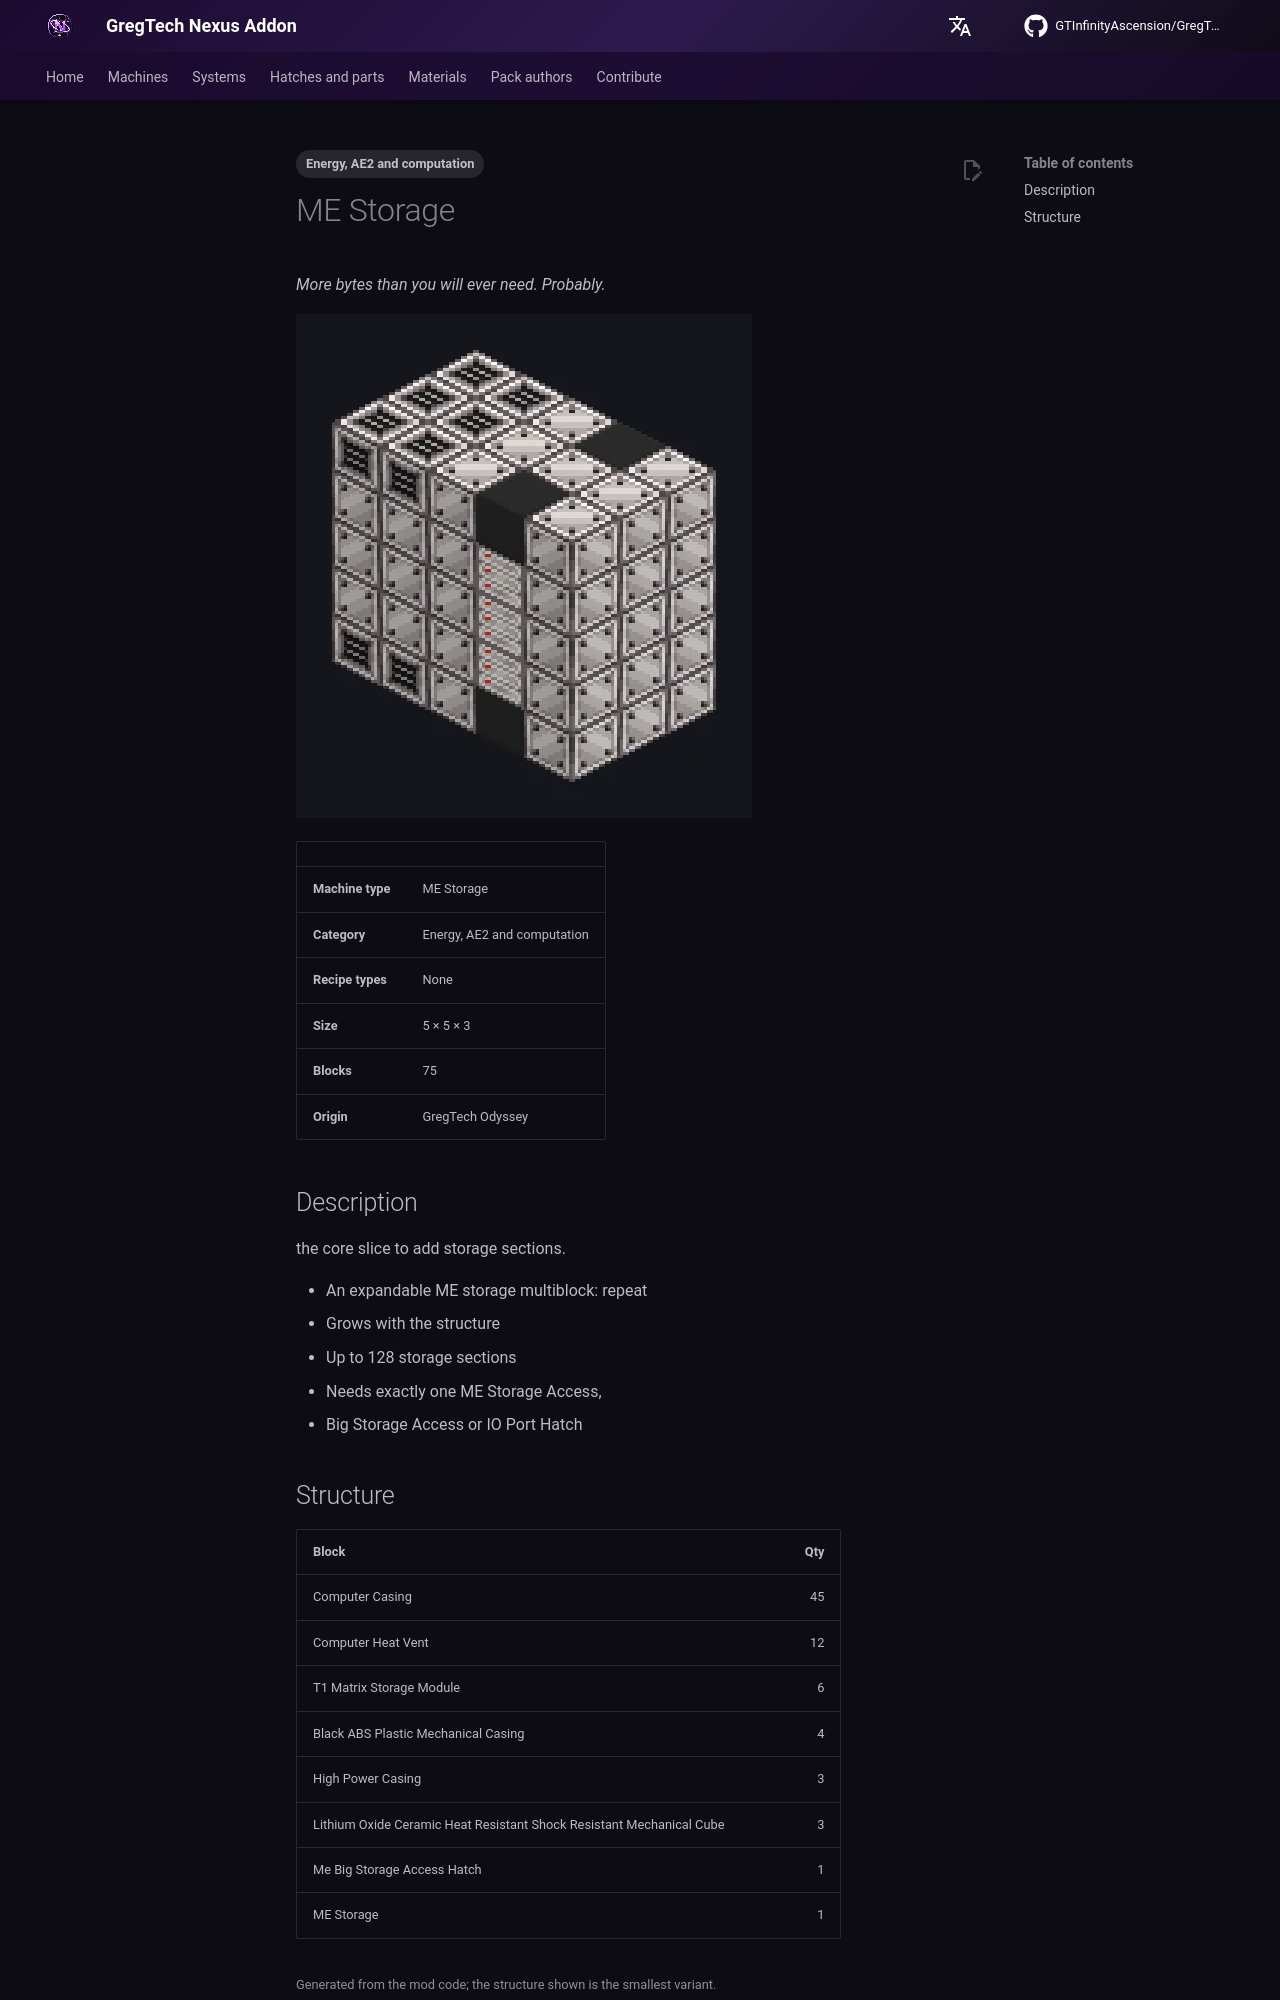

repository: GTInfinityAscension/GregTech-Nexus-Addon · page: gameplay/machines/catalog/me_storage/index.html · generator: mkdocs

---
tags:
  - Energy, AE2 and computation
---

# ME Storage

<!-- Generated from the mod code; the structure shown is the smallest variant. -->

*More bytes than you will ever need. Probably.*

![ME Storage](../../../assets/machines/me_storage.webp){ loading=lazy }

| | |
|---|---|
| **Machine type** | ME Storage |
| **Category** | Energy, AE2 and computation |
| **Recipe types** | None |
| **Size** | 5 × 5 × 3 |
| **Blocks** | 75 |
| **Origin** | GregTech Odyssey |

## Description

the core slice to add storage sections.

- An expandable ME storage multiblock: repeat
- Grows with the structure
- Up to 128 storage sections
- Needs exactly one ME Storage Access,
- Big Storage Access or IO Port Hatch
